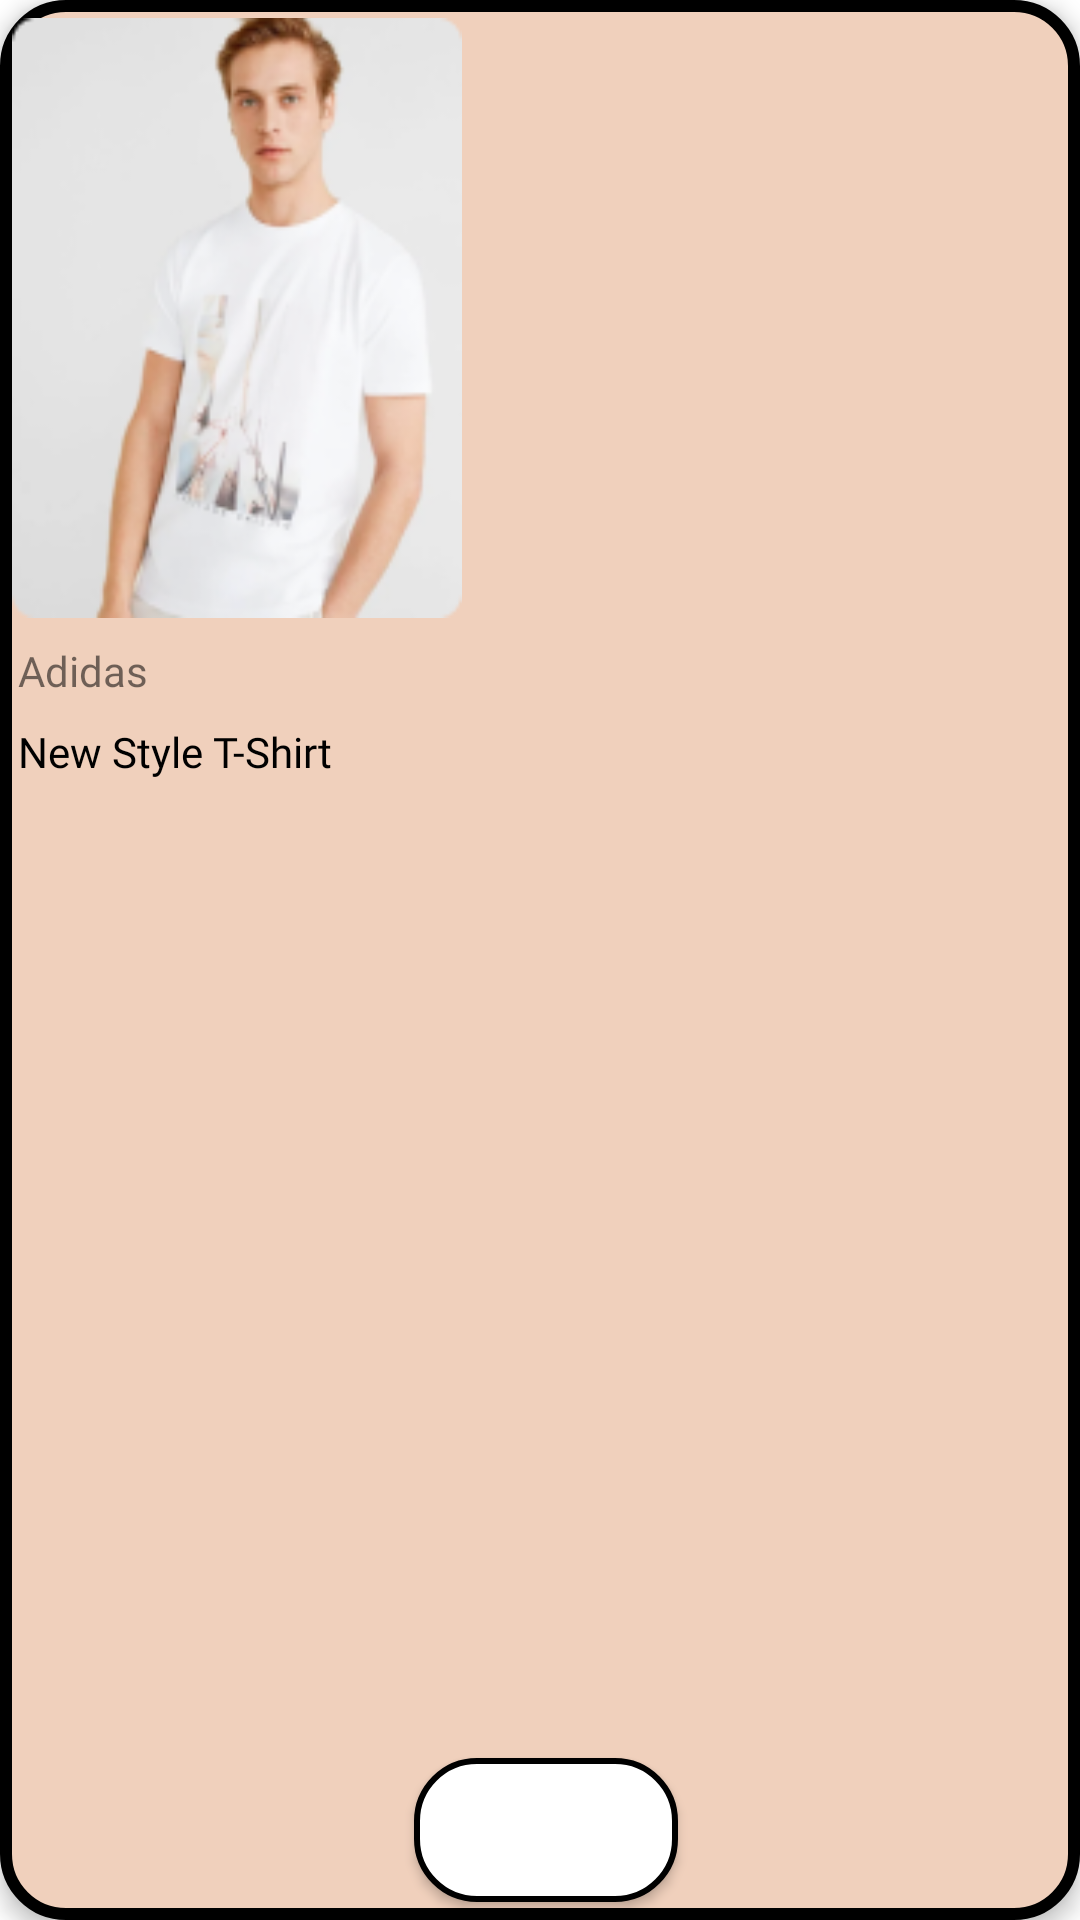

Layout XML and referenced resources for this Android screen:
<!-- AndroidManifest.xml: application theme Theme.Bazaar -->
<!-- res/layout/fav_product_item.xml -->
<?xml version="1.0" encoding="utf-8"?>
<androidx.constraintlayout.widget.ConstraintLayout xmlns:android="http://schemas.android.com/apk/res/android"
    xmlns:app="http://schemas.android.com/apk/res-auto"
    android:id="@+id/cd_FavProduct"
    android:layout_width="180dp"
    android:layout_height="350dp"
    android:layout_margin="8dp"
    android:background="@drawable/curved_brownish_background"
    android:elevation="4dp"
    android:padding="2dp">

    <ImageView
        android:id="@+id/iv_favImageProduct"
        android:layout_width="150dp"
        android:layout_height="200dp"
        android:layout_marginStart="2dp"
        android:layout_marginTop="4dp"
        android:contentDescription="@string/item_image"
        android:scaleType="fitXY"
        android:src="@drawable/men"
        app:layout_constraintStart_toStartOf="parent"
        app:layout_constraintTop_toTopOf="parent" />

    <TextView
        android:id="@+id/product_vendor"
        android:layout_width="wrap_content"
        android:layout_height="wrap_content"
        android:fontFamily="@font/metropolis_regular"
        android:layout_marginTop="8dp"
        android:layout_marginStart="4dp"
        android:text="Adidas"
        app:layout_constraintStart_toStartOf="parent"
        app:layout_constraintTop_toBottomOf="@+id/iv_favImageProduct" />

    <TextView
        android:id="@+id/tv_favProductName"
        android:layout_width="0dp"
        android:layout_height="wrap_content"
        android:layout_marginStart="4dp"
        android:layout_marginTop="8dp"
        android:fontFamily="@font/metropolis_semibold"
        android:text="New Style T-Shirt"
        android:textColor="@color/black"
        app:layout_constraintEnd_toEndOf="parent"
        app:layout_constraintStart_toStartOf="parent"
        app:layout_constraintTop_toBottomOf="@+id/product_vendor" />

    <Button
        android:id="@+id/btn_deleteFromFavProducts"
        android:layout_width="wrap_content"
        android:layout_height="wrap_content"
        android:layout_marginVertical="4dp"
        android:background="@drawable/curved_white_background"
        android:fontFamily="@font/metropolis_medium"
        android:text="@string/delete"
        android:textColor="@color/white"
        app:layout_constraintBottom_toBottomOf="parent"
        app:layout_constraintEnd_toEndOf="@+id/tv_favProductName"
        app:layout_constraintStart_toStartOf="@+id/tv_favProductName" />
</androidx.constraintlayout.widget.ConstraintLayout>
<!-- resources referenced by this layout -->
<resources>
  <color name="black">#FF000000</color>
  <color name="white">#FFFFFFFF</color>
  <!-- drawable curved_brownish_background (drawable) -->
  <?xml version="1.0" encoding="utf-8"?>
  <shape xmlns:android="http://schemas.android.com/apk/res/android">
      <solid android:color="#F0D0BC"/>
      <stroke android:color="@color/black" android:width="4dp"/>
      <corners android:radius="20dp"/>
  </shape>
  <!-- drawable curved_white_background (drawable) -->
  <?xml version="1.0" encoding="utf-8"?>
  <shape xmlns:android="http://schemas.android.com/apk/res/android">
      <solid android:color="@color/white"/>
      <stroke android:color="@color/black" android:width="2dp"/>
      <corners android:radius="20dp"/>
  </shape>
  <!-- drawable men: png bitmap (drawable, 26015 bytes) -->
  <string name="delete">Delete</string>
  <string name="item_image">Item image</string>
  <style name="Theme.Bazaar" parent="Theme.MaterialComponents.DayNight.NoActionBar">
          
          <item name="colorPrimary">@color/primaryColor</item>
          <item name="colorPrimaryVariant">@color/white</item>
          <item name="colorOnPrimary">@color/black</item>
          
          <item name="colorSecondary">@color/teal_200</item>
          <item name="colorSecondaryVariant">@color/teal_700</item>
          <item name="colorOnSecondary">@color/black</item>
          
          <item name="android:statusBarColor">?attr/colorPrimaryVariant</item>
          <item name="android:windowLightStatusBar">true</item>
  
          
      </style>
  <color name="primaryColor">#DB3022</color>
  <color name="teal_200">#FF03DAC5</color>
  <color name="teal_700">#FF018786</color>
</resources>
